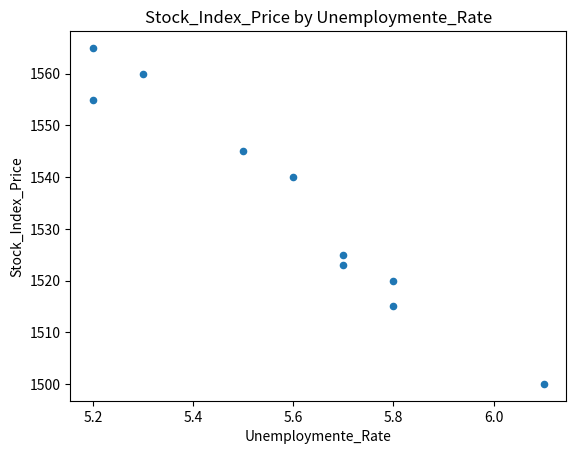
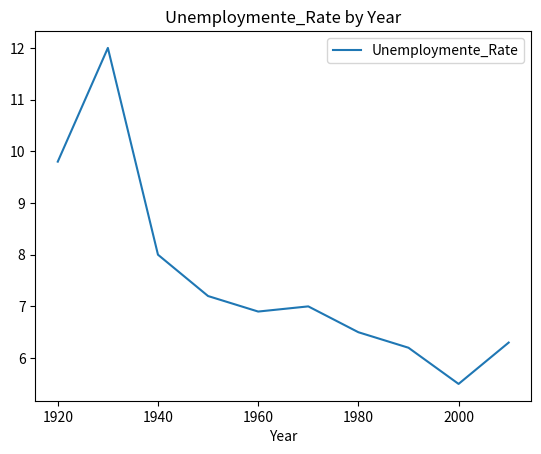
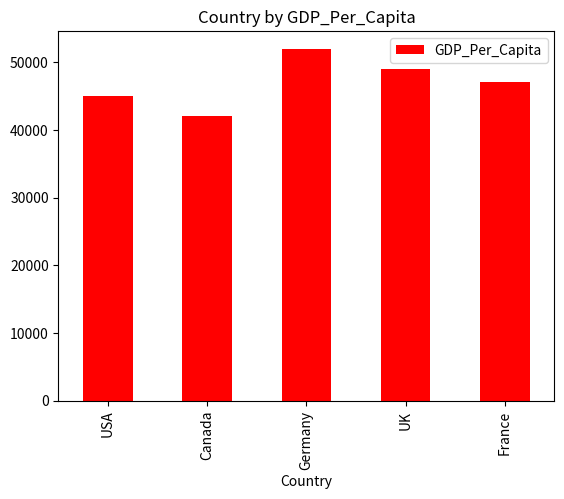
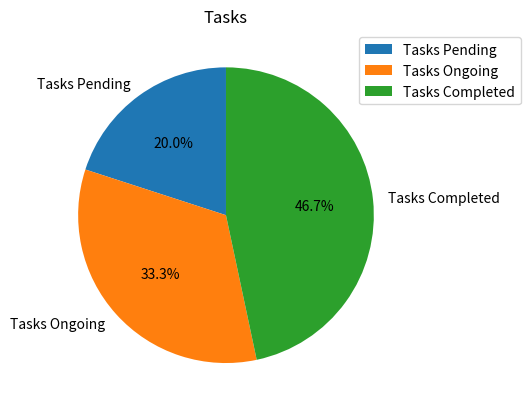

Reproduce these figures in Python, in order.


#imports
from pandas import DataFrame
import matplotlib.pyplot as plt



# data used to plots

data01 = {'Unemploymente_Rate':[6.1,5.8,5.7,5.7,5.8,5.6,5.5,5.3,5.2,5.2], 
		  'Stock_Index_Price':[1500,1520,1525,1523,1515,1540,1545,1560,1555,1565]}


data02 = {'Year':[1920,1930,1940,1950,1960,1970,1980,1990,2000,2010],
		  'Unemploymente_Rate':[9.8,12,8,7.2,6.9,7,6.5,6.2,5.5,6.3]}



data03 = {'Country':['USA','Canada','Germany','UK', 'France'],
		  'GDP_Per_Capita':[45000,42000,52000,49000,47000]}


data04 = {'Tasks':[300,500,700]}
data04 = DataFrame(data04, columns=['Tasks'], index=['Tasks Pending', 'Tasks Ongoing', 'Tasks Completed'])




#plot scatter
def plot_scatter(data, x_axis, y_axis, save=False, plot=True, **args):
	if(type(data) != 'DataFrame'):
		data = DataFrame(data, columns=[x_axis, y_axis])
	

	data.plot(x=x_axis, y=y_axis, kind='scatter')
	plt.title(y_axis + ' by ' + x_axis)

	if(save == True):
		if(len(args) >= 1):
			plt.savefig(args['name_fig'] + '.png')
		else:
			plt.savefig('plot_scatter.png')

	if(plot == True):
		plt.show()



# plot line
def plot_line(data, x_axis, y_axis, save=False, plot=True, **args):
	if(type(data) != 'DataFrame'):
		data = DataFrame(data, columns=[x_axis, y_axis])

	data.plot(x=x_axis, y=y_axis, kind='line')
	plt.title(y_axis + ' by ' + x_axis)

	if(save == True):
		if(len(args) >= 1):
			plt.savefig(args['name_fig'] + '.png')
		else:
			plt.savefig('plot_line.png')

	if(plot == True):
		plt.show()


#plot bar
def plot_bar(data, x_axis, y_axis, save=False, plot=True, **kargs):
	if(type(data) != 'DataFrame'):
		data = DataFrame(data, columns=[x_axis, y_axis])

	data.plot(x_axis, y_axis, kind='bar', color='red')
	plt.title(x_axis + ' by ' + y_axis)

	if(save == True):
		if(len(kargs) >= 1):
			plt.savefig(kargs['name_fig']+'.png')
		else:
			plt.savefig('plot_bar.png')

	if(plot == True):
		plt.show()	



#plot pie
def plot_pie(data, save=False, plot=True, **kargs):
	
	data.plot.pie(y='Tasks', autopct='%1.1f%%', startangle=90)
	plt.title('Tasks')
	plt.legend(loc=(0.86, 0.8))
	
	if(save == True):
		if(len(kargs) >= 1):
			plt.savefig(kargs['name_fig']+'.png')
		else:
			plt.savefig('plot_pie.png')


	if(plot == True):
		plt.show()



if(__name__ == '__main__'):
	plot_scatter(data01, 'Unemploymente_Rate', 'Stock_Index_Price', save=True, name_fig='scatter_plot')
	plot_line(data02, 'Year', 'Unemploymente_Rate', save=True)
	plot_bar(data03, 'Country', 'GDP_Per_Capita', save = True, name_fig='plot_bar_exemple.png')
	plot_pie(data04, save=True)









# References

#	[1]https://datatofish.com/plot-dataframe-pandas/
